Image classification data set "karaage_poodle_small" (cyakooo/Karapoodle on GitHub). Class labels (2): karaage, poodle.

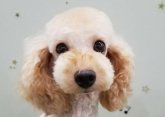
Label: poodle

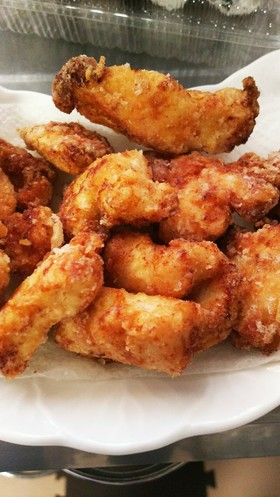
Label: karaage

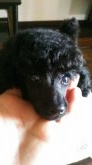
Label: poodle

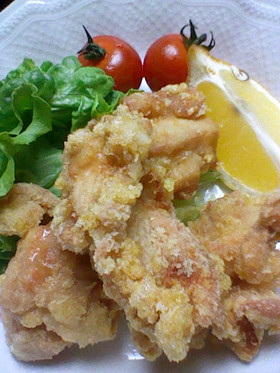
Label: karaage
